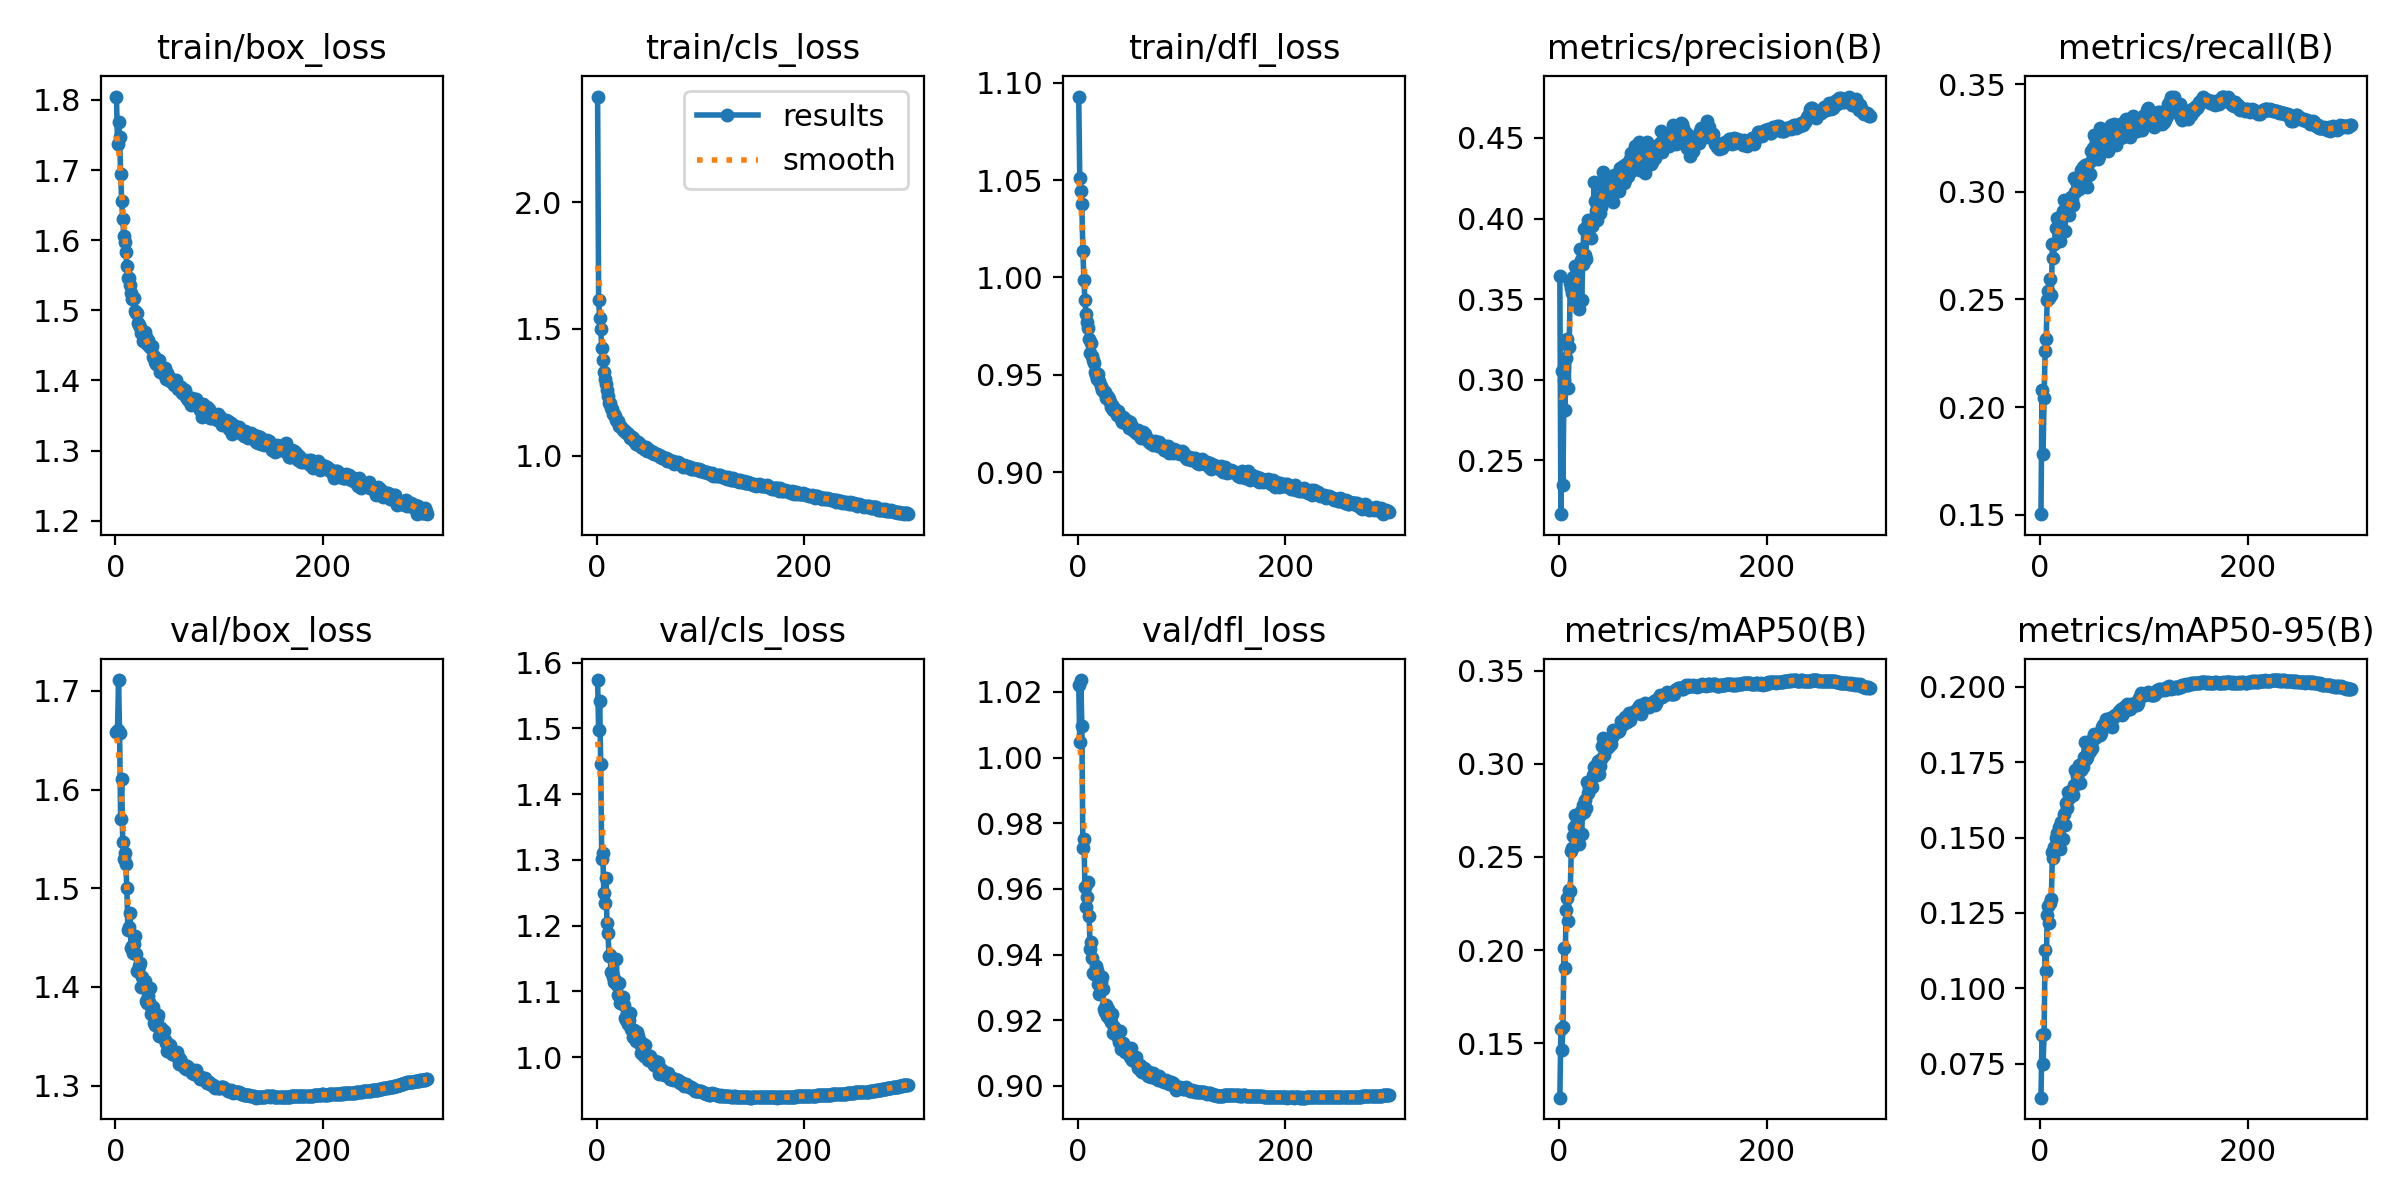

The data file committed next to this chart (first rows):
epoch, time, train/box_loss, train/cls_loss, train/dfl_loss, metrics/precision(B), metrics/recall(B), metrics/mAP50(B), metrics/mAP50-95(B), val/box_loss, val/cls_loss, val/dfl_loss, lr/pg0, lr/pg1, lr/pg2
1, 79.97, 1.805, 2.416, 1.093, 0.3647, 0.1503, 0.1207, 0.06373, 1.658, 1.573, 1.022, 0.07015, 0.003317, 0.003317
2, 134.5, 1.738, 1.613, 1.051, 0.2166, 0.2079, 0.1573, 0.08456, 1.66, 1.498, 1.005, 0.04013, 0.006628, 0.006628
3, 188.4, 1.769, 1.542, 1.045, 0.3056, 0.1784, 0.1463, 0.07477, 1.711, 1.542, 1.024, 0.01008, 0.009918, 0.009918
4, 240.2, 1.747, 1.498, 1.038, 0.2347, 0.2043, 0.1585, 0.085, 1.657, 1.445, 1.01, 0.009901, 0.009901, 0.009901
5, 292.3, 1.695, 1.425, 1.014, 0.2996, 0.2259, 0.201, 0.1126, 1.57, 1.301, 0.9723, 0.009868, 0.009868, 0.009868
6, 344.4, 1.655, 1.375, 0.9986, 0.2815, 0.2315, 0.1903, 0.1056, 1.61, 1.311, 0.9752, 0.009835, 0.009835, 0.009835
7, 395.9, 1.63, 1.329, 0.9882, 0.3137, 0.2498, 0.2217, 0.1243, 1.546, 1.249, 0.9607, 0.009802, 0.009802, 0.009802
8, 448, 1.607, 1.302, 0.9811, 0.3255, 0.2538, 0.2278, 0.1273, 1.529, 1.234, 0.9545, 0.009769, 0.009769, 0.009769
9, 500, 1.597, 1.281, 0.977, 0.2946, 0.2507, 0.2157, 0.1216, 1.536, 1.273, 0.9574, 0.009736, 0.009736, 0.009736
10, 551.4, 1.583, 1.258, 0.9743, 0.3205, 0.2596, 0.2325, 0.1284, 1.525, 1.204, 0.9621, 0.009703, 0.009703, 0.009703
11, 604.8, 1.563, 1.234, 0.9686, 0.36, 0.2519, 0.2315, 0.1298, 1.5, 1.188, 0.9518, 0.00967, 0.00967, 0.00967
12, 656.9, 1.546, 1.208, 0.9614, 0.3572, 0.2757, 0.2529, 0.1451, 1.458, 1.155, 0.9416, 0.009637, 0.009637, 0.009637
13, 706.1, 1.546, 1.206, 0.9663, 0.3538, 0.2692, 0.2548, 0.1433, 1.461, 1.155, 0.9439, 0.009604, 0.009604, 0.009604
14, 752.3, 1.536, 1.19, 0.9599, 0.3638, 0.2755, 0.2611, 0.1469, 1.475, 1.129, 0.9391, 0.009571, 0.009571, 0.009571
15, 799.2, 1.525, 1.183, 0.9574, 0.3619, 0.283, 0.2658, 0.15, 1.439, 1.128, 0.9345, 0.009538, 0.009538, 0.009538
16, 845.9, 1.516, 1.166, 0.9563, 0.3704, 0.2877, 0.2723, 0.1516, 1.441, 1.122, 0.9339, 0.009505, 0.009505, 0.009505
17, 892.7, 1.516, 1.163, 0.9515, 0.3492, 0.2836, 0.263, 0.1489, 1.434, 1.114, 0.9341, 0.009472, 0.009472, 0.009472
18, 939.4, 1.517, 1.157, 0.95, 0.3681, 0.2801, 0.2686, 0.1534, 1.444, 1.117, 0.9366, 0.009439, 0.009439, 0.009439
19, 986.1, 1.5, 1.142, 0.9479, 0.3437, 0.2773, 0.2567, 0.1463, 1.452, 1.15, 0.9353, 0.009406, 0.009406, 0.009406
20, 1033, 1.496, 1.136, 0.9503, 0.3811, 0.2806, 0.2723, 0.155, 1.433, 1.11, 0.931, 0.009373, 0.009373, 0.009373
21, 1079, 1.496, 1.135, 0.947, 0.3745, 0.2892, 0.2746, 0.1548, 1.416, 1.095, 0.9279, 0.00934, 0.00934, 0.00934
22, 1127, 1.481, 1.118, 0.9443, 0.3496, 0.2912, 0.2626, 0.1497, 1.416, 1.113, 0.9316, 0.009307, 0.009307, 0.009307
23, 1173, 1.479, 1.115, 0.9421, 0.3716, 0.296, 0.2778, 0.1577, 1.421, 1.083, 0.9333, 0.009274, 0.009274, 0.009274
24, 1220, 1.477, 1.112, 0.9419, 0.3935, 0.2815, 0.2742, 0.154, 1.424, 1.087, 0.9296, 0.009241, 0.009241, 0.009241
25, 1267, 1.467, 1.102, 0.9411, 0.3777, 0.29, 0.2807, 0.1613, 1.4, 1.091, 0.9234, 0.009208, 0.009208, 0.009208
26, 1315, 1.469, 1.103, 0.9411, 0.375, 0.2946, 0.2762, 0.1596, 1.41, 1.079, 0.9226, 0.009175, 0.009175, 0.009175
27, 1362, 1.456, 1.093, 0.938, 0.3955, 0.2958, 0.2903, 0.1652, 1.402, 1.06, 0.9245, 0.009142, 0.009142, 0.009142
28, 1410, 1.469, 1.092, 0.9391, 0.3991, 0.2893, 0.2845, 0.163, 1.406, 1.057, 0.9213, 0.009109, 0.009109, 0.009109
29, 1457, 1.462, 1.09, 0.9387, 0.3967, 0.2931, 0.2871, 0.1649, 1.386, 1.067, 0.9234, 0.009076, 0.009076, 0.009076
30, 1505, 1.451, 1.085, 0.9375, 0.3974, 0.2976, 0.2893, 0.1649, 1.383, 1.05, 0.9206, 0.009043, 0.009043, 0.009043
31, 1552, 1.457, 1.082, 0.936, 0.388, 0.2964, 0.2887, 0.1656, 1.391, 1.057, 0.9203, 0.00901, 0.00901, 0.00901
32, 1600, 1.448, 1.07, 0.9337, 0.3952, 0.2937, 0.2876, 0.1642, 1.385, 1.067, 0.9194, 0.008977, 0.008977, 0.008977
33, 1647, 1.448, 1.072, 0.9345, 0.3999, 0.3064, 0.2943, 0.1675, 1.399, 1.042, 0.9218, 0.008944, 0.008944, 0.008944
34, 1697, 1.446, 1.072, 0.9318, 0.4229, 0.2997, 0.2981, 0.1722, 1.373, 1.041, 0.9162, 0.008911, 0.008911, 0.008911
35, 1746, 1.449, 1.068, 0.9331, 0.4111, 0.3049, 0.2988, 0.1721, 1.377, 1.031, 0.9178, 0.008878, 0.008878, 0.008878
36, 1795, 1.433, 1.058, 0.9317, 0.4046, 0.3049, 0.2966, 0.1705, 1.38, 1.042, 0.9173, 0.008845, 0.008845, 0.008845
37, 1845, 1.435, 1.059, 0.9309, 0.3988, 0.3047, 0.2939, 0.1689, 1.364, 1.038, 0.9161, 0.008812, 0.008812, 0.008812
38, 1894, 1.427, 1.047, 0.9294, 0.4127, 0.3014, 0.3014, 0.1739, 1.361, 1.025, 0.9152, 0.008779, 0.008779, 0.008779
39, 1944, 1.423, 1.047, 0.9312, 0.409, 0.3025, 0.2944, 0.1682, 1.368, 1.038, 0.9164, 0.008746, 0.008746, 0.008746
40, 1994, 1.427, 1.053, 0.9299, 0.4036, 0.31, 0.2988, 0.1723, 1.367, 1.033, 0.9134, 0.008713, 0.008713, 0.008713
41, 2045, 1.425, 1.041, 0.9284, 0.4071, 0.3115, 0.3023, 0.1735, 1.371, 1.026, 0.9166, 0.00868, 0.00868, 0.00868
42, 2095, 1.429, 1.044, 0.9274, 0.4205, 0.3091, 0.3097, 0.1768, 1.35, 1.02, 0.9113, 0.008647, 0.008647, 0.008647
43, 2146, 1.411, 1.036, 0.926, 0.4287, 0.3123, 0.3137, 0.1817, 1.352, 1.006, 0.9113, 0.008614, 0.008614, 0.008614
44, 2196, 1.418, 1.035, 0.9281, 0.4118, 0.3108, 0.3048, 0.176, 1.358, 1.022, 0.9131, 0.008581, 0.008581, 0.008581
45, 2247, 1.417, 1.035, 0.9276, 0.4245, 0.3023, 0.3079, 0.1768, 1.352, 1.013, 0.9113, 0.008548, 0.008548, 0.008548
46, 2297, 1.416, 1.027, 0.9255, 0.4153, 0.3129, 0.3116, 0.1785, 1.349, 1.002, 0.9104, 0.008515, 0.008515, 0.008515
47, 2348, 1.409, 1.025, 0.9252, 0.4227, 0.3078, 0.3091, 0.1784, 1.355, 1.019, 0.9119, 0.008482, 0.008482, 0.008482
48, 2399, 1.417, 1.034, 0.9261, 0.421, 0.3084, 0.3097, 0.1787, 1.346, 1.002, 0.9104, 0.008449, 0.008449, 0.008449
49, 2450, 1.402, 1.02, 0.9228, 0.4132, 0.3189, 0.3105, 0.1793, 1.343, 1.004, 0.9103, 0.008416, 0.008416, 0.008416
50, 2500, 1.41, 1.026, 0.9259, 0.4224, 0.3149, 0.3108, 0.1797, 1.336, 0.9964, 0.9087, 0.008383, 0.008383, 0.008383
51, 2550, 1.403, 1.019, 0.9244, 0.4167, 0.3204, 0.3144, 0.1829, 1.343, 1.002, 0.9114, 0.00835, 0.00835, 0.00835
52, 2601, 1.405, 1.017, 0.9233, 0.4105, 0.3265, 0.3184, 0.1842, 1.335, 0.9968, 0.9077, 0.008317, 0.008317, 0.008317
53, 2652, 1.399, 1.01, 0.9217, 0.4271, 0.3172, 0.3164, 0.1832, 1.341, 0.9958, 0.9092, 0.008284, 0.008284, 0.008284
54, 2702, 1.401, 1.013, 0.9209, 0.4252, 0.3237, 0.3178, 0.1836, 1.332, 0.9907, 0.9074, 0.008251, 0.008251, 0.008251
55, 2753, 1.396, 1.007, 0.9216, 0.4247, 0.3198, 0.3176, 0.1844, 1.334, 0.9881, 0.9083, 0.008218, 0.008218, 0.008218
56, 2804, 1.393, 1.007, 0.92, 0.421, 0.3153, 0.3173, 0.1843, 1.333, 0.9949, 0.9088, 0.008185, 0.008185, 0.008185
57, 2855, 1.395, 1.007, 0.9205, 0.4265, 0.3164, 0.3179, 0.1838, 1.332, 0.9893, 0.907, 0.008152, 0.008152, 0.008152
58, 2905, 1.401, 1.008, 0.9217, 0.4169, 0.3294, 0.3176, 0.184, 1.33, 0.9858, 0.9055, 0.008119, 0.008119, 0.008119
59, 2956, 1.393, 1.001, 0.9189, 0.4316, 0.3211, 0.3198, 0.1847, 1.334, 0.9934, 0.9062, 0.008086, 0.008086, 0.008086
60, 3007, 1.388, 1.001, 0.9186, 0.424, 0.3268, 0.3232, 0.1867, 1.329, 0.975, 0.9062, 0.008053, 0.008053, 0.008053
... 240 more rows
